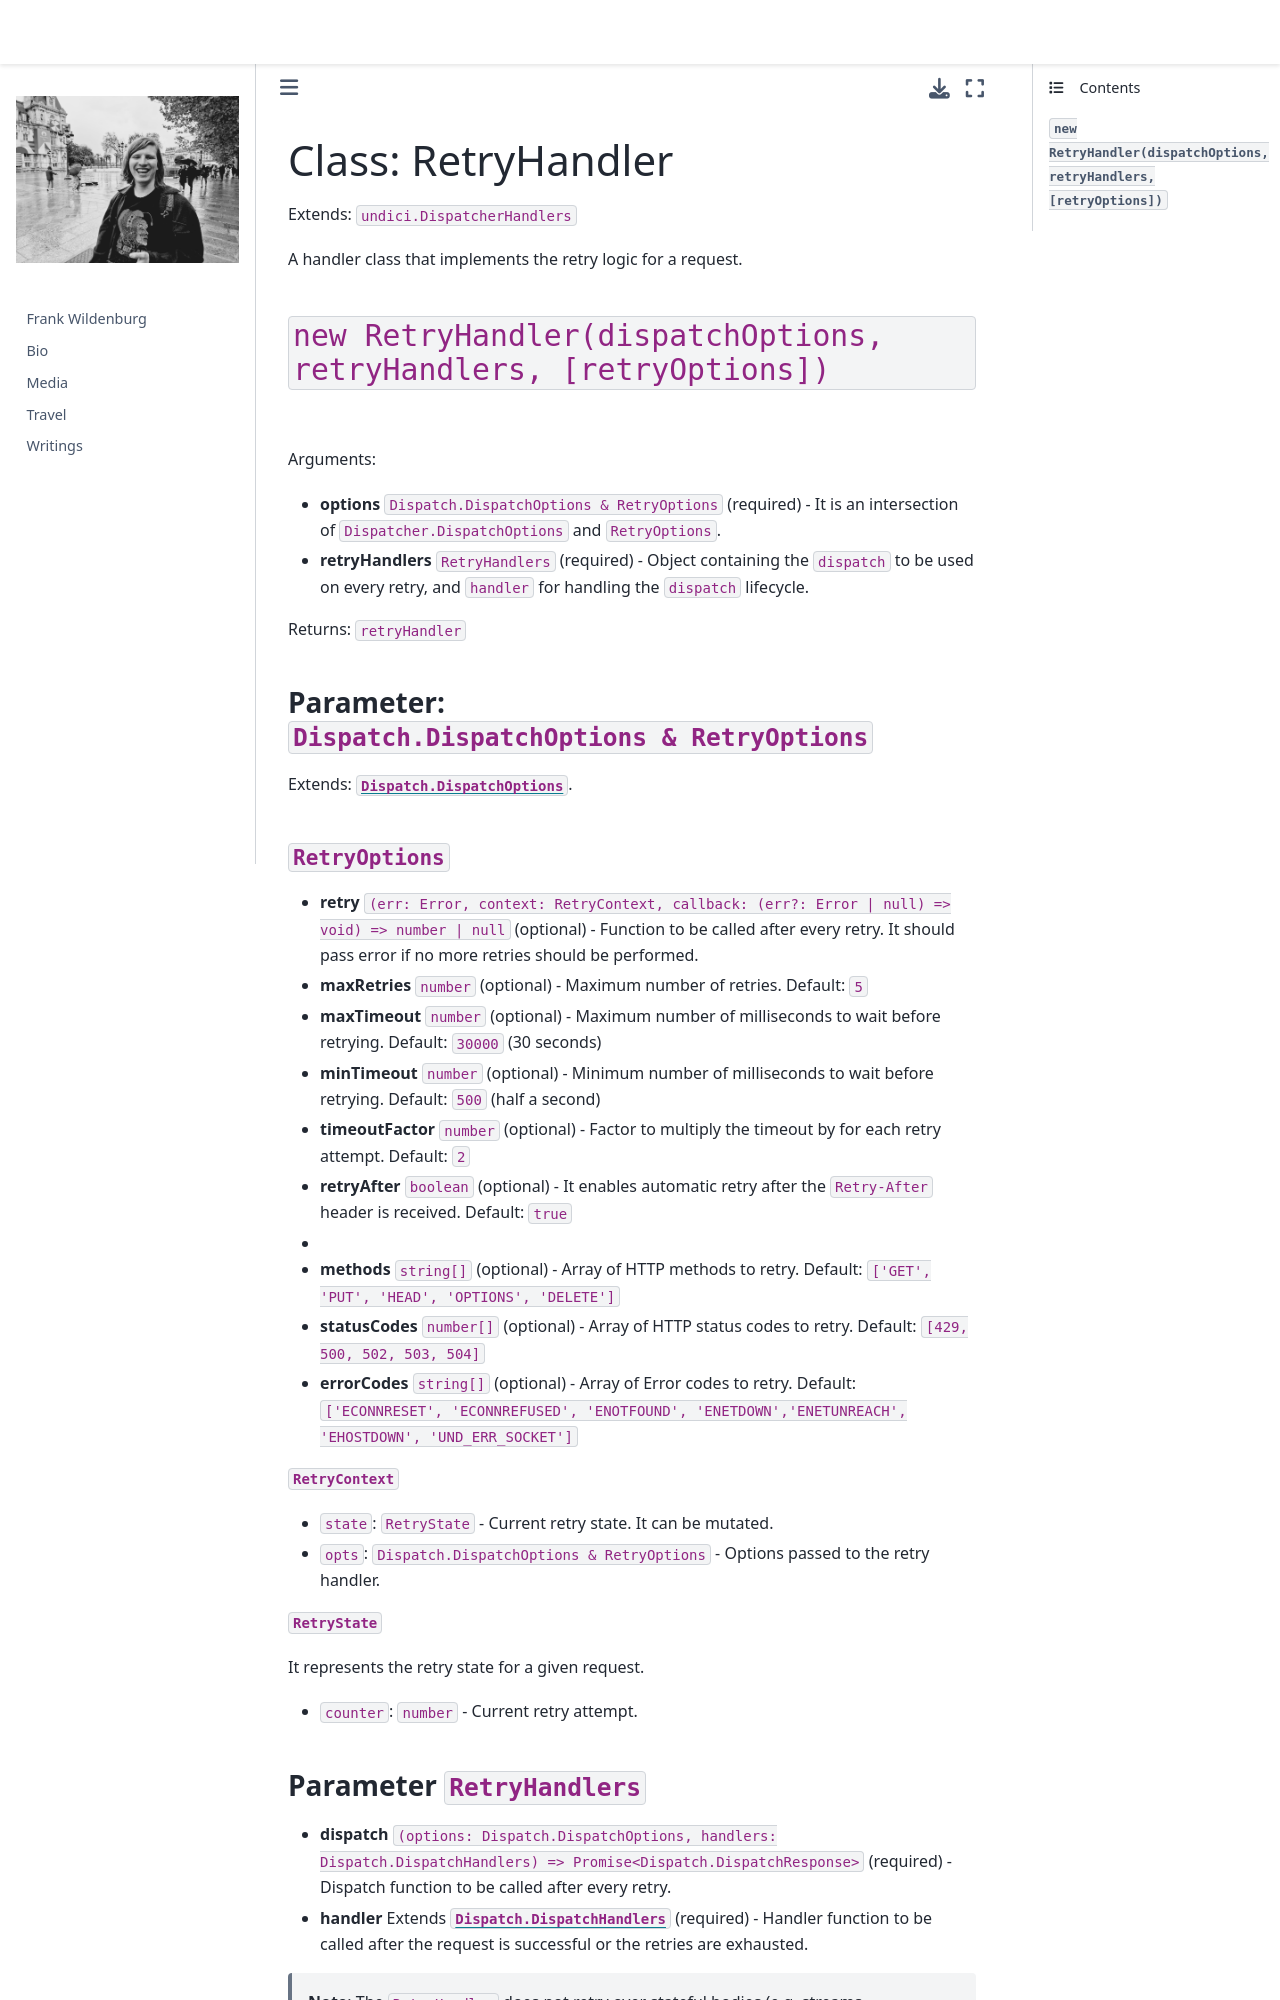

repository: frank-wildenburg/frank-wildenburg.github.io · page: node_modules/npm/node_modules/undici/docs/docs/api/RetryHandler.html · generator: jekyll

# Class: RetryHandler

Extends: `undici.DispatcherHandlers`

A handler class that implements the retry logic for a request.

## `new RetryHandler(dispatchOptions, retryHandlers, [retryOptions])`

Arguments:

- **options** `Dispatch.DispatchOptions & RetryOptions` (required) - It is an intersection of `Dispatcher.DispatchOptions` and `RetryOptions`.
- **retryHandlers** `RetryHandlers` (required) - Object containing the `dispatch` to be used on every retry, and `handler` for handling the `dispatch` lifecycle.

Returns: `retryHandler`

### Parameter: `Dispatch.DispatchOptions & RetryOptions`

Extends: [`Dispatch.DispatchOptions`](Dispatcher.md#parameter-dispatchoptions).

#### `RetryOptions`

- **retry** `(err: Error, context: RetryContext, callback: (err?: Error | null) => void) => number | null` (optional) - Function to be called after every retry. It should pass error if no more retries should be performed.
- **maxRetries** `number` (optional) - Maximum number of retries. Default: `5`
- **maxTimeout** `number` (optional) - Maximum number of milliseconds to wait before retrying. Default: `30000` (30 seconds)
- **minTimeout** `number` (optional) - Minimum number of milliseconds to wait before retrying. Default: `500` (half a second)
- **timeoutFactor** `number` (optional) - Factor to multiply the timeout by for each retry attempt. Default: `2`
- **retryAfter** `boolean` (optional) - It enables automatic retry after the `Retry-After` header is received. Default: `true`
-
- **methods** `string[]` (optional) - Array of HTTP methods to retry. Default: `['GET', 'PUT', 'HEAD', 'OPTIONS', 'DELETE']`
- **statusCodes** `number[]` (optional) - Array of HTTP status codes to retry. Default: `[429, 500, 502, 503, 504]`
- **errorCodes** `string[]` (optional) - Array of Error codes to retry. Default: `['ECONNRESET', 'ECONNREFUSED', 'ENOTFOUND', 'ENETDOWN','ENETUNREACH', 'EHOSTDOWN', 'UND_ERR_SOCKET']`

**`RetryContext`**

- `state`: `RetryState` - Current retry state. It can be mutated.
- `opts`: `Dispatch.DispatchOptions & RetryOptions` - Options passed to the retry handler.

**`RetryState`**

It represents the retry state for a given request.

- `counter`: `number` - Current retry attempt.
